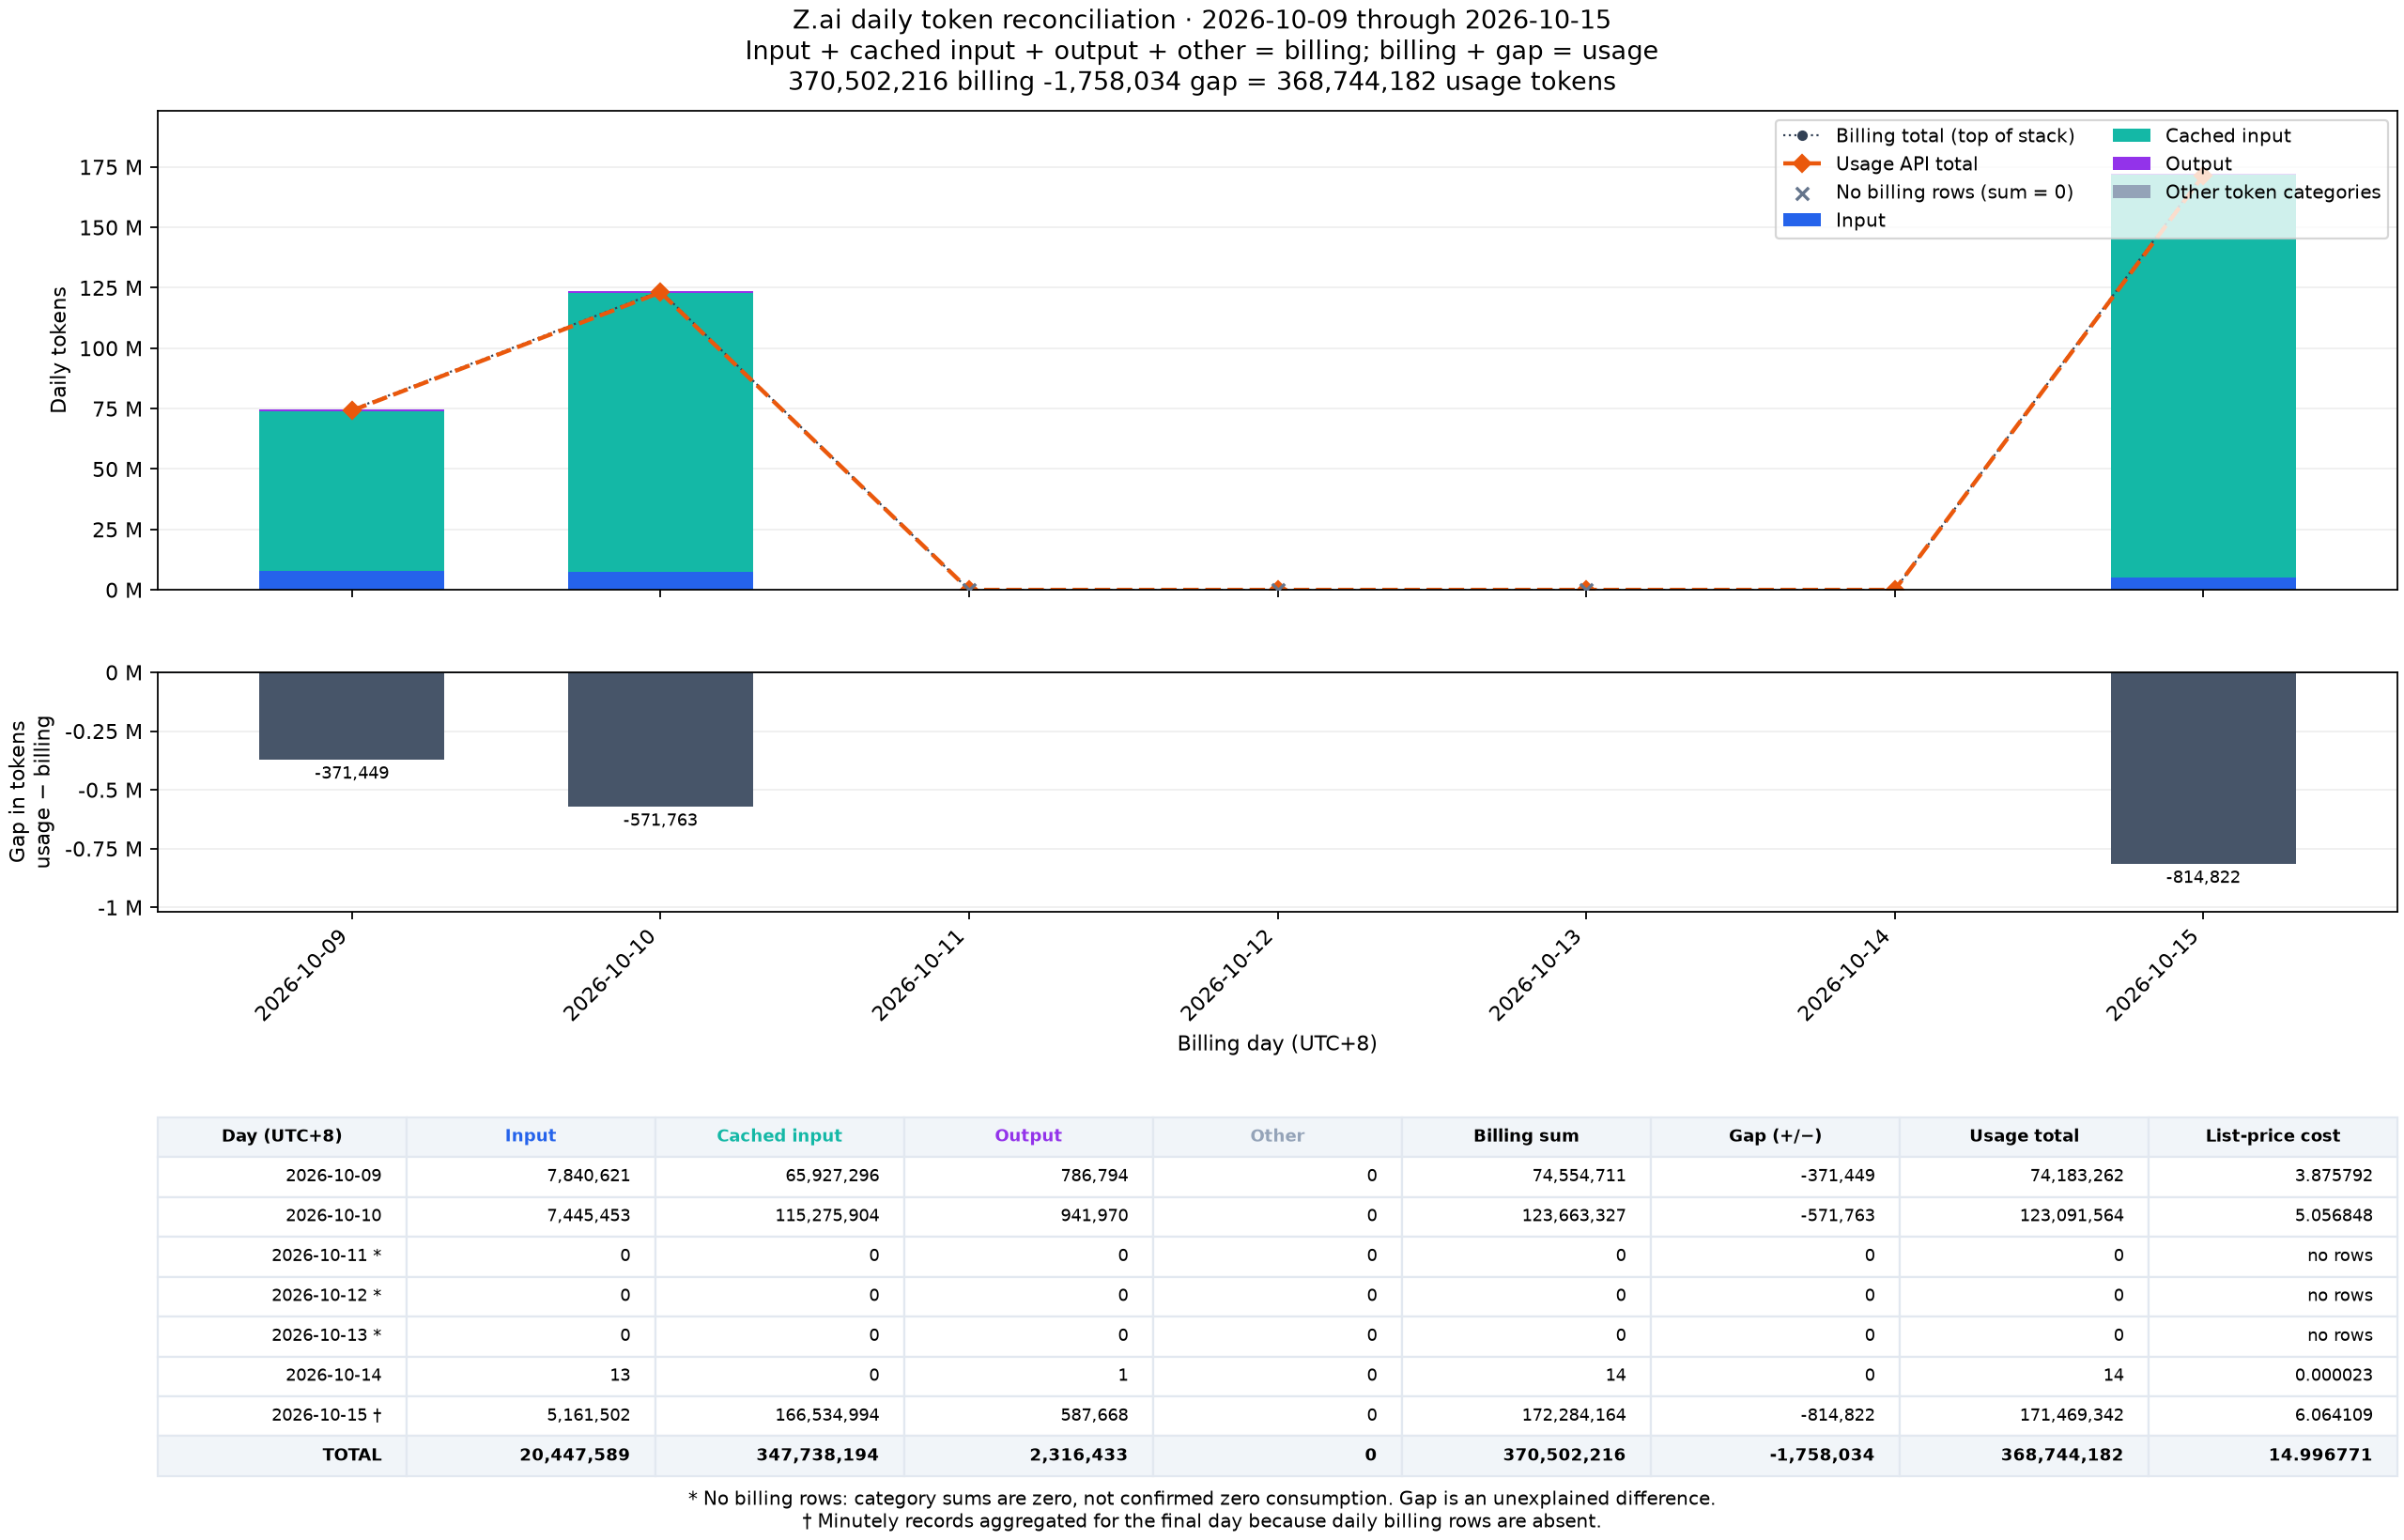

Data behind this chart, as committed beside it:
day, usage_tokens, billing_tokens, billing_rows, input_tokens, cached_input_tokens, output_tokens, other_tokens, list_price_cost, actual_billed_amount, billing_source, gap_tokens, included_in_comparison
2026-10-09, 74183262, 74554711, 6, 7840621, 65927296, 786794, 0, 3.876, 0, day, -371449, True
2026-10-10, 123091564, 123663327, 6, 7445453, 115275904, 941970, 0, 5.057, 0, day, -571763, True
2026-10-11, 0, , 0, , , , , , , none, 0, True
2026-10-12, 0, , 0, , , , , , , none, 0, True
2026-10-13, 0, , 0, , , , , , , none, 0, True
2026-10-14, 14, 14, 2, 13, 0, 1, 0, 0.0000226, 0, day, 0, True
2026-10-15, 171469342, 172284164, 1000, 5161502, 166534994, 587668, 0, 6.064, 0, minutely, -814822, True
